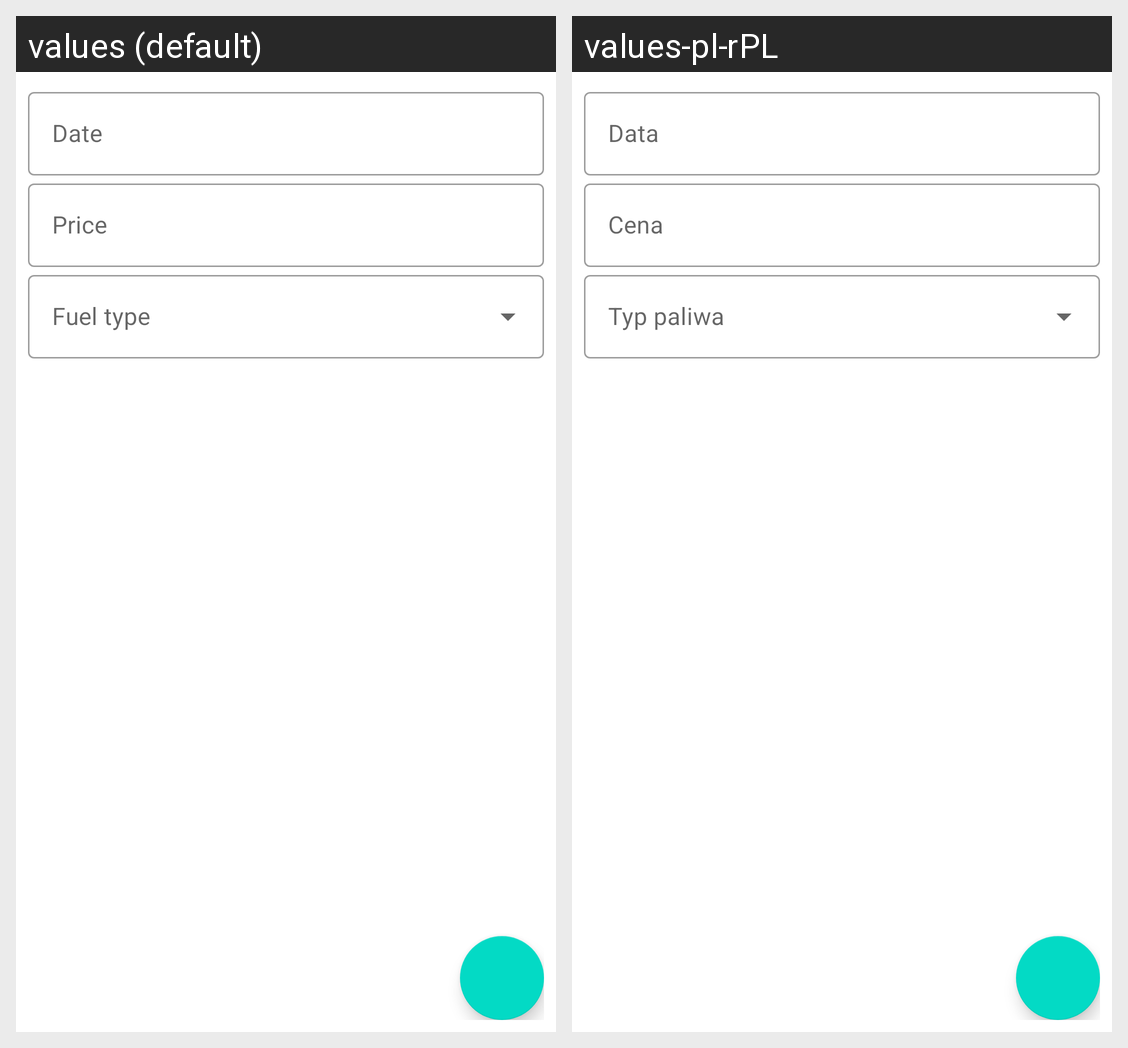

The same Android screen rendered under two of its app's locales, left to right. List the strings drawn on it with the default value and each locale's translation.
Android screen res/layout/fragment_add_fuel_price.xml rendered under 2 locales, left to right: values (default), values-pl-rPL. Device: Nexus 5 (rendered at 1080×1920; each locale shown at half size, 540×960, under a caption strip naming it); theme Theme.FuelExpenses.
Strings drawn on this screen, with the default value and each locale's value (text and hints the layout hard-codes, and strings that could not be matched under every locale, appear in the picture but are not listed):

date
  values: Date
  values-pl-rPL: Data

price
  values: Price
  values-pl-rPL: Cena
